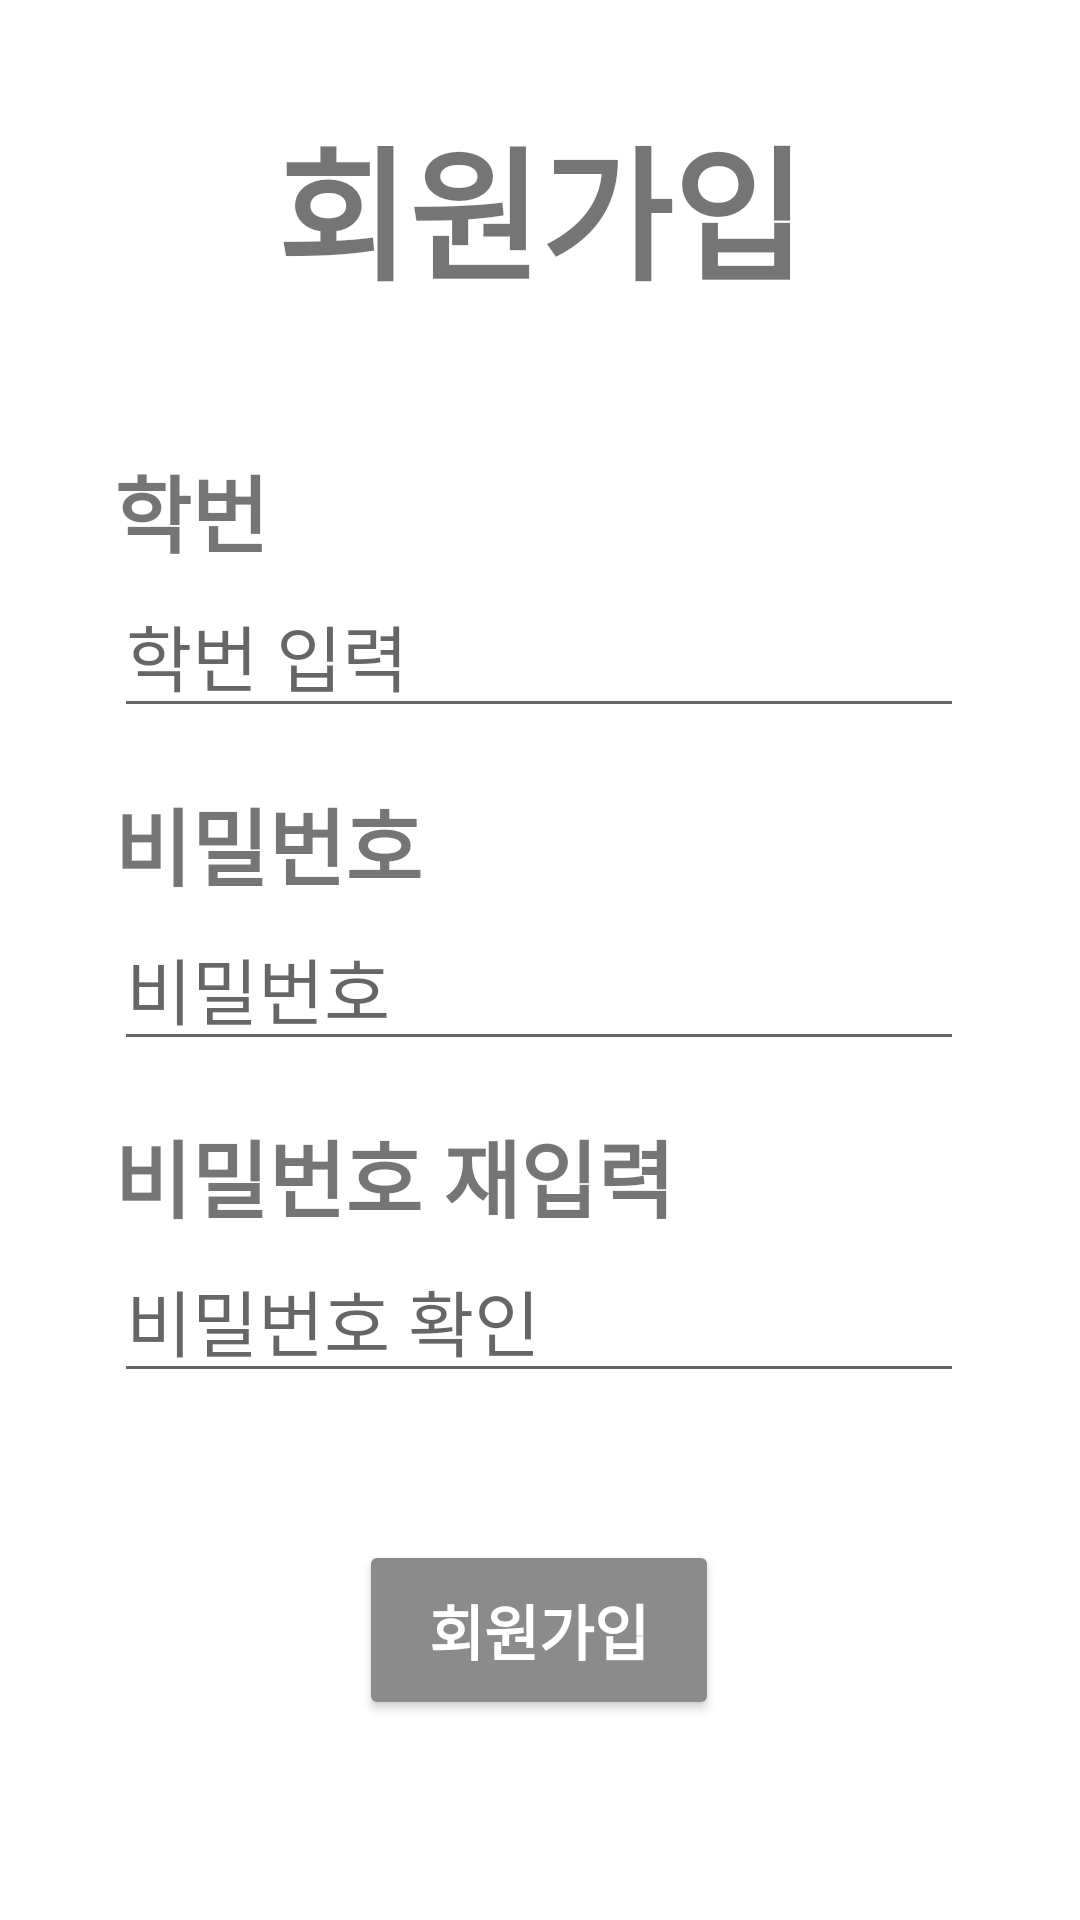

Write the Android layout XML for this screen, with the resource values it uses.
<!-- AndroidManifest.xml: application theme Theme.Firebaseauth -->
<!-- res/layout/activity_create_account.xml -->
<?xml version="1.0" encoding="utf-8"?>
<androidx.constraintlayout.widget.ConstraintLayout xmlns:android="http://schemas.android.com/apk/res/android"
    xmlns:app="http://schemas.android.com/apk/res-auto"
    xmlns:tools="http://schemas.android.com/tools"
    android:layout_width="match_parent"
    android:layout_height="match_parent">
    app:chainUseRtl="true"
    tools:context=".views.CreateAccountActivity"
    tools:ignore="Autofill">

    <Button
        android:id="@+id/btn_register3"
        android:layout_width="120dp"
        android:layout_height="60dp"
        android:layout_marginBottom="28dp"
        android:text="회원가입"
        android:textColor="@color/white"
        android:textSize="20sp"
        android:textStyle="bold"
        app:backgroundTint="#8C8B8B"
        app:layout_constraintBottom_toBottomOf="parent"
        app:layout_constraintEnd_toEndOf="parent"
        app:layout_constraintHorizontal_bias="0.498"
        app:layout_constraintStart_toStartOf="parent"
        app:layout_constraintTop_toBottomOf="@+id/edit_pw_re" />

    <TextView
        android:id="@+id/textView"
        android:layout_width="wrap_content"
        android:layout_height="wrap_content"
        android:text="학번"
        android:textSize="28sp"
        android:textStyle="bold"
        app:layout_constraintBottom_toTopOf="@+id/edit_email"
        app:layout_constraintStart_toStartOf="@+id/edit_email" />

    <TextView
        android:layout_width="wrap_content"
        android:layout_height="wrap_content"
        android:text="비밀번호 재입력"
        android:textSize="28sp"
        android:textStyle="bold"
        app:layout_constraintBottom_toTopOf="@+id/edit_pw_re"
        app:layout_constraintStart_toStartOf="@+id/edit_pw_re" />

    <EditText
        android:id="@+id/edit_email"
        android:layout_width="wrap_content"
        android:layout_height="wrap_content"
        android:layout_marginTop="152dp"
        android:layout_marginBottom="10dp"
        android:ems="10"
        android:hint="학번 입력"
        android:inputType="textEmailAddress"
        android:textSize="24sp"
        app:layout_constraintBottom_toTopOf="@+id/edit_pw"
        app:layout_constraintEnd_toEndOf="parent"
        app:layout_constraintHorizontal_bias="0.496"
        app:layout_constraintStart_toStartOf="parent"
        app:layout_constraintTop_toTopOf="parent" />

    <EditText
        android:id="@+id/edit_pw"
        android:layout_width="wrap_content"
        android:layout_height="wrap_content"
        android:layout_marginTop="10dp"
        android:layout_marginBottom="10dp"
        android:ems="10"
        android:hint="비밀번호"
        android:inputType="textPassword"
        android:textSize="24sp"
        app:layout_constraintBottom_toTopOf="@+id/edit_pw_re"
        app:layout_constraintEnd_toEndOf="parent"
        app:layout_constraintHorizontal_bias="0.496"
        app:layout_constraintStart_toStartOf="parent"
        app:layout_constraintTop_toBottomOf="@+id/edit_email" />

    <TextView
        android:layout_width="wrap_content"
        android:layout_height="wrap_content"
        android:text="비밀번호"
        android:textSize="28sp"
        android:textStyle="bold"
        app:layout_constraintBottom_toTopOf="@+id/edit_pw"
        app:layout_constraintStart_toStartOf="@+id/edit_pw" />

    <EditText
        android:id="@+id/edit_pw_re"
        android:layout_width="wrap_content"
        android:layout_height="wrap_content"
        android:layout_marginTop="10dp"
        android:layout_marginBottom="10dp"
        android:ems="10"
        android:hint="비밀번호 확인"
        android:inputType="textPassword"
        android:textSize="24sp"
        app:layout_constraintBottom_toTopOf="@+id/btn_register3"
        app:layout_constraintEnd_toEndOf="parent"
        app:layout_constraintHorizontal_bias="0.496"
        app:layout_constraintStart_toStartOf="parent"
        app:layout_constraintTop_toBottomOf="@+id/edit_pw" />

    <TextView
        android:id="@+id/textView2"
        android:layout_width="wrap_content"
        android:layout_height="wrap_content"
        android:layout_marginTop="40dp"
        android:layout_marginBottom="90dp"
        android:text="회원가입"
        android:textSize="48sp"
        android:textStyle="bold"
        app:layout_constraintBottom_toTopOf="@+id/edit_email"
        app:layout_constraintEnd_toEndOf="parent"
        app:layout_constraintStart_toStartOf="parent"
        app:layout_constraintTop_toTopOf="parent"
        app:layout_constraintVertical_bias="0.666" />
</androidx.constraintlayout.widget.ConstraintLayout>
<!-- resources referenced by this layout -->
<resources>
  <style name="Theme.Firebaseauth" parent="Theme.MaterialComponents.DayNight.DarkActionBar">
          
          <item name="colorPrimary">@color/purple_500</item>
          <item name="colorPrimaryVariant">@color/purple_700</item>
          <item name="colorOnPrimary">@color/white</item>
          
          <item name="colorSecondary">@color/teal_200</item>
          <item name="colorSecondaryVariant">@color/teal_700</item>
          <item name="colorOnSecondary">@color/black</item>
          
          <item name="android:statusBarColor">?attr/colorPrimaryVariant</item>
          
          <item name="windowNoTitle">true</item>
      </style>
  <!-- not gathered from this repository: default colours our renderer supplied (Android Studio template values) -->
  <color name="purple_500">#FF6200EE</color>
  <color name="purple_700">#FF3700B3</color>
  <color name="teal_200">#FF03DAC5</color>
  <color name="teal_700">#FF018786</color>
  <color name="black">#FF000000</color>
  <color name="white">#FFFFFFFF</color>
</resources>
